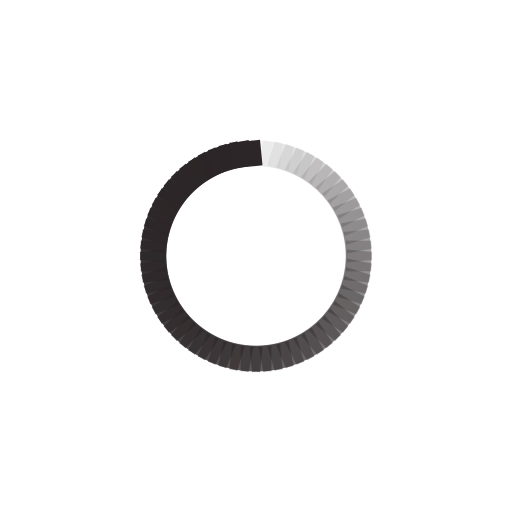
t = 0.00 s
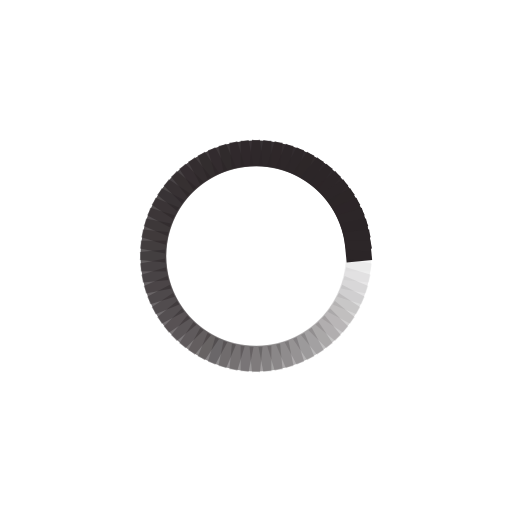
t = 0.25 s
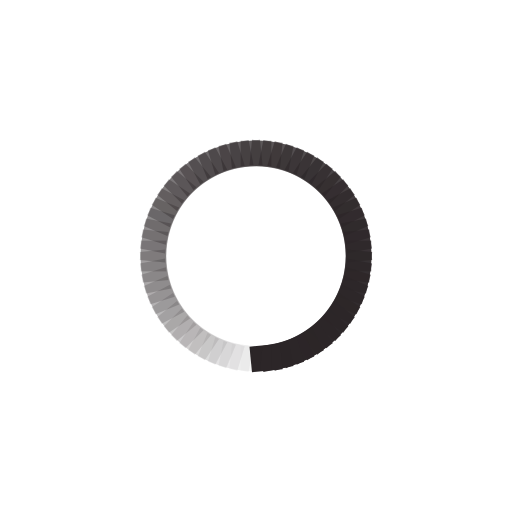
t = 0.50 s
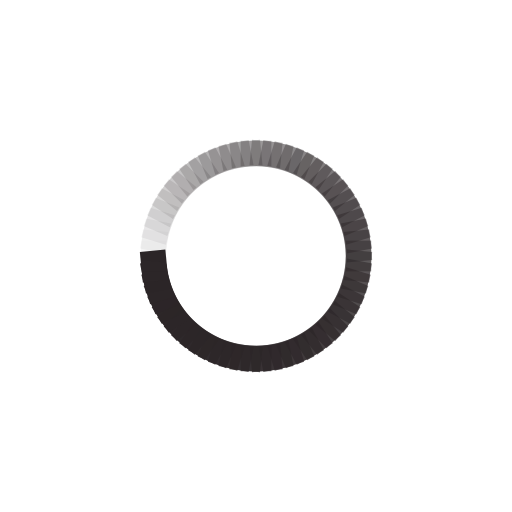
t = 0.75 s

The animated SVG that drew these frames (rendered in a browser with its animation timeline set to each time). Animation: 64 SMIL elements (animate=64); one cycle of 1.00 s, repeats indefinitely.

<?xml version="1.0" encoding="utf-8"?>
<svg xmlns="http://www.w3.org/2000/svg" xmlns:xlink="http://www.w3.org/1999/xlink" style="margin: auto; background: none; display: block; shape-rendering: auto;" width="200px" height="200px" viewBox="0 0 100 100" preserveAspectRatio="xMidYMid">
<g transform="rotate(0 50 50)">
  <rect x="47" y="27.5" rx="0" ry="0" width="6" height="5" fill="#2c2628">
    <animate attributeName="opacity" values="1;0" keyTimes="0;1" dur="1s" begin="-0.984375s" repeatCount="indefinite"></animate>
  </rect>
</g><g transform="rotate(5.625 50 50)">
  <rect x="47" y="27.5" rx="0" ry="0" width="6" height="5" fill="#2c2628">
    <animate attributeName="opacity" values="1;0" keyTimes="0;1" dur="1s" begin="-0.96875s" repeatCount="indefinite"></animate>
  </rect>
</g><g transform="rotate(11.25 50 50)">
  <rect x="47" y="27.5" rx="0" ry="0" width="6" height="5" fill="#2c2628">
    <animate attributeName="opacity" values="1;0" keyTimes="0;1" dur="1s" begin="-0.953125s" repeatCount="indefinite"></animate>
  </rect>
</g><g transform="rotate(16.875 50 50)">
  <rect x="47" y="27.5" rx="0" ry="0" width="6" height="5" fill="#2c2628">
    <animate attributeName="opacity" values="1;0" keyTimes="0;1" dur="1s" begin="-0.9375s" repeatCount="indefinite"></animate>
  </rect>
</g><g transform="rotate(22.5 50 50)">
  <rect x="47" y="27.5" rx="0" ry="0" width="6" height="5" fill="#2c2628">
    <animate attributeName="opacity" values="1;0" keyTimes="0;1" dur="1s" begin="-0.921875s" repeatCount="indefinite"></animate>
  </rect>
</g><g transform="rotate(28.125 50 50)">
  <rect x="47" y="27.5" rx="0" ry="0" width="6" height="5" fill="#2c2628">
    <animate attributeName="opacity" values="1;0" keyTimes="0;1" dur="1s" begin="-0.90625s" repeatCount="indefinite"></animate>
  </rect>
</g><g transform="rotate(33.75 50 50)">
  <rect x="47" y="27.5" rx="0" ry="0" width="6" height="5" fill="#2c2628">
    <animate attributeName="opacity" values="1;0" keyTimes="0;1" dur="1s" begin="-0.890625s" repeatCount="indefinite"></animate>
  </rect>
</g><g transform="rotate(39.375 50 50)">
  <rect x="47" y="27.5" rx="0" ry="0" width="6" height="5" fill="#2c2628">
    <animate attributeName="opacity" values="1;0" keyTimes="0;1" dur="1s" begin="-0.875s" repeatCount="indefinite"></animate>
  </rect>
</g><g transform="rotate(45 50 50)">
  <rect x="47" y="27.5" rx="0" ry="0" width="6" height="5" fill="#2c2628">
    <animate attributeName="opacity" values="1;0" keyTimes="0;1" dur="1s" begin="-0.859375s" repeatCount="indefinite"></animate>
  </rect>
</g><g transform="rotate(50.625 50 50)">
  <rect x="47" y="27.5" rx="0" ry="0" width="6" height="5" fill="#2c2628">
    <animate attributeName="opacity" values="1;0" keyTimes="0;1" dur="1s" begin="-0.84375s" repeatCount="indefinite"></animate>
  </rect>
</g><g transform="rotate(56.25 50 50)">
  <rect x="47" y="27.5" rx="0" ry="0" width="6" height="5" fill="#2c2628">
    <animate attributeName="opacity" values="1;0" keyTimes="0;1" dur="1s" begin="-0.828125s" repeatCount="indefinite"></animate>
  </rect>
</g><g transform="rotate(61.875 50 50)">
  <rect x="47" y="27.5" rx="0" ry="0" width="6" height="5" fill="#2c2628">
    <animate attributeName="opacity" values="1;0" keyTimes="0;1" dur="1s" begin="-0.8125s" repeatCount="indefinite"></animate>
  </rect>
</g><g transform="rotate(67.5 50 50)">
  <rect x="47" y="27.5" rx="0" ry="0" width="6" height="5" fill="#2c2628">
    <animate attributeName="opacity" values="1;0" keyTimes="0;1" dur="1s" begin="-0.796875s" repeatCount="indefinite"></animate>
  </rect>
</g><g transform="rotate(73.125 50 50)">
  <rect x="47" y="27.5" rx="0" ry="0" width="6" height="5" fill="#2c2628">
    <animate attributeName="opacity" values="1;0" keyTimes="0;1" dur="1s" begin="-0.78125s" repeatCount="indefinite"></animate>
  </rect>
</g><g transform="rotate(78.75 50 50)">
  <rect x="47" y="27.5" rx="0" ry="0" width="6" height="5" fill="#2c2628">
    <animate attributeName="opacity" values="1;0" keyTimes="0;1" dur="1s" begin="-0.765625s" repeatCount="indefinite"></animate>
  </rect>
</g><g transform="rotate(84.375 50 50)">
  <rect x="47" y="27.5" rx="0" ry="0" width="6" height="5" fill="#2c2628">
    <animate attributeName="opacity" values="1;0" keyTimes="0;1" dur="1s" begin="-0.75s" repeatCount="indefinite"></animate>
  </rect>
</g><g transform="rotate(90 50 50)">
  <rect x="47" y="27.5" rx="0" ry="0" width="6" height="5" fill="#2c2628">
    <animate attributeName="opacity" values="1;0" keyTimes="0;1" dur="1s" begin="-0.734375s" repeatCount="indefinite"></animate>
  </rect>
</g><g transform="rotate(95.625 50 50)">
  <rect x="47" y="27.5" rx="0" ry="0" width="6" height="5" fill="#2c2628">
    <animate attributeName="opacity" values="1;0" keyTimes="0;1" dur="1s" begin="-0.71875s" repeatCount="indefinite"></animate>
  </rect>
</g><g transform="rotate(101.25 50 50)">
  <rect x="47" y="27.5" rx="0" ry="0" width="6" height="5" fill="#2c2628">
    <animate attributeName="opacity" values="1;0" keyTimes="0;1" dur="1s" begin="-0.703125s" repeatCount="indefinite"></animate>
  </rect>
</g><g transform="rotate(106.875 50 50)">
  <rect x="47" y="27.5" rx="0" ry="0" width="6" height="5" fill="#2c2628">
    <animate attributeName="opacity" values="1;0" keyTimes="0;1" dur="1s" begin="-0.6875s" repeatCount="indefinite"></animate>
  </rect>
</g><g transform="rotate(112.5 50 50)">
  <rect x="47" y="27.5" rx="0" ry="0" width="6" height="5" fill="#2c2628">
    <animate attributeName="opacity" values="1;0" keyTimes="0;1" dur="1s" begin="-0.671875s" repeatCount="indefinite"></animate>
  </rect>
</g><g transform="rotate(118.125 50 50)">
  <rect x="47" y="27.5" rx="0" ry="0" width="6" height="5" fill="#2c2628">
    <animate attributeName="opacity" values="1;0" keyTimes="0;1" dur="1s" begin="-0.65625s" repeatCount="indefinite"></animate>
  </rect>
</g><g transform="rotate(123.75 50 50)">
  <rect x="47" y="27.5" rx="0" ry="0" width="6" height="5" fill="#2c2628">
    <animate attributeName="opacity" values="1;0" keyTimes="0;1" dur="1s" begin="-0.640625s" repeatCount="indefinite"></animate>
  </rect>
</g><g transform="rotate(129.375 50 50)">
  <rect x="47" y="27.5" rx="0" ry="0" width="6" height="5" fill="#2c2628">
    <animate attributeName="opacity" values="1;0" keyTimes="0;1" dur="1s" begin="-0.625s" repeatCount="indefinite"></animate>
  </rect>
</g><g transform="rotate(135 50 50)">
  <rect x="47" y="27.5" rx="0" ry="0" width="6" height="5" fill="#2c2628">
    <animate attributeName="opacity" values="1;0" keyTimes="0;1" dur="1s" begin="-0.609375s" repeatCount="indefinite"></animate>
  </rect>
</g><g transform="rotate(140.625 50 50)">
  <rect x="47" y="27.5" rx="0" ry="0" width="6" height="5" fill="#2c2628">
    <animate attributeName="opacity" values="1;0" keyTimes="0;1" dur="1s" begin="-0.59375s" repeatCount="indefinite"></animate>
  </rect>
</g><g transform="rotate(146.25 50 50)">
  <rect x="47" y="27.5" rx="0" ry="0" width="6" height="5" fill="#2c2628">
    <animate attributeName="opacity" values="1;0" keyTimes="0;1" dur="1s" begin="-0.578125s" repeatCount="indefinite"></animate>
  </rect>
</g><g transform="rotate(151.875 50 50)">
  <rect x="47" y="27.5" rx="0" ry="0" width="6" height="5" fill="#2c2628">
    <animate attributeName="opacity" values="1;0" keyTimes="0;1" dur="1s" begin="-0.5625s" repeatCount="indefinite"></animate>
  </rect>
</g><g transform="rotate(157.5 50 50)">
  <rect x="47" y="27.5" rx="0" ry="0" width="6" height="5" fill="#2c2628">
    <animate attributeName="opacity" values="1;0" keyTimes="0;1" dur="1s" begin="-0.546875s" repeatCount="indefinite"></animate>
  </rect>
</g><g transform="rotate(163.125 50 50)">
  <rect x="47" y="27.5" rx="0" ry="0" width="6" height="5" fill="#2c2628">
    <animate attributeName="opacity" values="1;0" keyTimes="0;1" dur="1s" begin="-0.53125s" repeatCount="indefinite"></animate>
  </rect>
</g><g transform="rotate(168.75 50 50)">
  <rect x="47" y="27.5" rx="0" ry="0" width="6" height="5" fill="#2c2628">
    <animate attributeName="opacity" values="1;0" keyTimes="0;1" dur="1s" begin="-0.515625s" repeatCount="indefinite"></animate>
  </rect>
</g><g transform="rotate(174.375 50 50)">
  <rect x="47" y="27.5" rx="0" ry="0" width="6" height="5" fill="#2c2628">
    <animate attributeName="opacity" values="1;0" keyTimes="0;1" dur="1s" begin="-0.5s" repeatCount="indefinite"></animate>
  </rect>
</g><g transform="rotate(180 50 50)">
  <rect x="47" y="27.5" rx="0" ry="0" width="6" height="5" fill="#2c2628">
    <animate attributeName="opacity" values="1;0" keyTimes="0;1" dur="1s" begin="-0.484375s" repeatCount="indefinite"></animate>
  </rect>
</g><g transform="rotate(185.625 50 50)">
  <rect x="47" y="27.5" rx="0" ry="0" width="6" height="5" fill="#2c2628">
    <animate attributeName="opacity" values="1;0" keyTimes="0;1" dur="1s" begin="-0.46875s" repeatCount="indefinite"></animate>
  </rect>
</g><g transform="rotate(191.25 50 50)">
  <rect x="47" y="27.5" rx="0" ry="0" width="6" height="5" fill="#2c2628">
    <animate attributeName="opacity" values="1;0" keyTimes="0;1" dur="1s" begin="-0.453125s" repeatCount="indefinite"></animate>
  </rect>
</g><g transform="rotate(196.875 50 50)">
  <rect x="47" y="27.5" rx="0" ry="0" width="6" height="5" fill="#2c2628">
    <animate attributeName="opacity" values="1;0" keyTimes="0;1" dur="1s" begin="-0.4375s" repeatCount="indefinite"></animate>
  </rect>
</g><g transform="rotate(202.5 50 50)">
  <rect x="47" y="27.5" rx="0" ry="0" width="6" height="5" fill="#2c2628">
    <animate attributeName="opacity" values="1;0" keyTimes="0;1" dur="1s" begin="-0.421875s" repeatCount="indefinite"></animate>
  </rect>
</g><g transform="rotate(208.125 50 50)">
  <rect x="47" y="27.5" rx="0" ry="0" width="6" height="5" fill="#2c2628">
    <animate attributeName="opacity" values="1;0" keyTimes="0;1" dur="1s" begin="-0.40625s" repeatCount="indefinite"></animate>
  </rect>
</g><g transform="rotate(213.75 50 50)">
  <rect x="47" y="27.5" rx="0" ry="0" width="6" height="5" fill="#2c2628">
    <animate attributeName="opacity" values="1;0" keyTimes="0;1" dur="1s" begin="-0.390625s" repeatCount="indefinite"></animate>
  </rect>
</g><g transform="rotate(219.375 50 50)">
  <rect x="47" y="27.5" rx="0" ry="0" width="6" height="5" fill="#2c2628">
    <animate attributeName="opacity" values="1;0" keyTimes="0;1" dur="1s" begin="-0.375s" repeatCount="indefinite"></animate>
  </rect>
</g><g transform="rotate(225 50 50)">
  <rect x="47" y="27.5" rx="0" ry="0" width="6" height="5" fill="#2c2628">
    <animate attributeName="opacity" values="1;0" keyTimes="0;1" dur="1s" begin="-0.359375s" repeatCount="indefinite"></animate>
  </rect>
</g><g transform="rotate(230.625 50 50)">
  <rect x="47" y="27.5" rx="0" ry="0" width="6" height="5" fill="#2c2628">
    <animate attributeName="opacity" values="1;0" keyTimes="0;1" dur="1s" begin="-0.34375s" repeatCount="indefinite"></animate>
  </rect>
</g><g transform="rotate(236.25 50 50)">
  <rect x="47" y="27.5" rx="0" ry="0" width="6" height="5" fill="#2c2628">
    <animate attributeName="opacity" values="1;0" keyTimes="0;1" dur="1s" begin="-0.328125s" repeatCount="indefinite"></animate>
  </rect>
</g><g transform="rotate(241.875 50 50)">
  <rect x="47" y="27.5" rx="0" ry="0" width="6" height="5" fill="#2c2628">
    <animate attributeName="opacity" values="1;0" keyTimes="0;1" dur="1s" begin="-0.3125s" repeatCount="indefinite"></animate>
  </rect>
</g><g transform="rotate(247.5 50 50)">
  <rect x="47" y="27.5" rx="0" ry="0" width="6" height="5" fill="#2c2628">
    <animate attributeName="opacity" values="1;0" keyTimes="0;1" dur="1s" begin="-0.296875s" repeatCount="indefinite"></animate>
  </rect>
</g><g transform="rotate(253.125 50 50)">
  <rect x="47" y="27.5" rx="0" ry="0" width="6" height="5" fill="#2c2628">
    <animate attributeName="opacity" values="1;0" keyTimes="0;1" dur="1s" begin="-0.28125s" repeatCount="indefinite"></animate>
  </rect>
</g><g transform="rotate(258.75 50 50)">
  <rect x="47" y="27.5" rx="0" ry="0" width="6" height="5" fill="#2c2628">
    <animate attributeName="opacity" values="1;0" keyTimes="0;1" dur="1s" begin="-0.265625s" repeatCount="indefinite"></animate>
  </rect>
</g><g transform="rotate(264.375 50 50)">
  <rect x="47" y="27.5" rx="0" ry="0" width="6" height="5" fill="#2c2628">
    <animate attributeName="opacity" values="1;0" keyTimes="0;1" dur="1s" begin="-0.25s" repeatCount="indefinite"></animate>
  </rect>
</g><g transform="rotate(270 50 50)">
  <rect x="47" y="27.5" rx="0" ry="0" width="6" height="5" fill="#2c2628">
    <animate attributeName="opacity" values="1;0" keyTimes="0;1" dur="1s" begin="-0.234375s" repeatCount="indefinite"></animate>
  </rect>
</g><g transform="rotate(275.625 50 50)">
  <rect x="47" y="27.5" rx="0" ry="0" width="6" height="5" fill="#2c2628">
    <animate attributeName="opacity" values="1;0" keyTimes="0;1" dur="1s" begin="-0.21875s" repeatCount="indefinite"></animate>
  </rect>
</g><g transform="rotate(281.25 50 50)">
  <rect x="47" y="27.5" rx="0" ry="0" width="6" height="5" fill="#2c2628">
    <animate attributeName="opacity" values="1;0" keyTimes="0;1" dur="1s" begin="-0.203125s" repeatCount="indefinite"></animate>
  </rect>
</g><g transform="rotate(286.875 50 50)">
  <rect x="47" y="27.5" rx="0" ry="0" width="6" height="5" fill="#2c2628">
    <animate attributeName="opacity" values="1;0" keyTimes="0;1" dur="1s" begin="-0.1875s" repeatCount="indefinite"></animate>
  </rect>
</g><g transform="rotate(292.5 50 50)">
  <rect x="47" y="27.5" rx="0" ry="0" width="6" height="5" fill="#2c2628">
    <animate attributeName="opacity" values="1;0" keyTimes="0;1" dur="1s" begin="-0.171875s" repeatCount="indefinite"></animate>
  </rect>
</g><g transform="rotate(298.125 50 50)">
  <rect x="47" y="27.5" rx="0" ry="0" width="6" height="5" fill="#2c2628">
    <animate attributeName="opacity" values="1;0" keyTimes="0;1" dur="1s" begin="-0.15625s" repeatCount="indefinite"></animate>
  </rect>
</g><g transform="rotate(303.75 50 50)">
  <rect x="47" y="27.5" rx="0" ry="0" width="6" height="5" fill="#2c2628">
    <animate attributeName="opacity" values="1;0" keyTimes="0;1" dur="1s" begin="-0.140625s" repeatCount="indefinite"></animate>
  </rect>
</g><g transform="rotate(309.375 50 50)">
  <rect x="47" y="27.5" rx="0" ry="0" width="6" height="5" fill="#2c2628">
    <animate attributeName="opacity" values="1;0" keyTimes="0;1" dur="1s" begin="-0.125s" repeatCount="indefinite"></animate>
  </rect>
</g><g transform="rotate(315 50 50)">
  <rect x="47" y="27.5" rx="0" ry="0" width="6" height="5" fill="#2c2628">
    <animate attributeName="opacity" values="1;0" keyTimes="0;1" dur="1s" begin="-0.109375s" repeatCount="indefinite"></animate>
  </rect>
</g><g transform="rotate(320.625 50 50)">
  <rect x="47" y="27.5" rx="0" ry="0" width="6" height="5" fill="#2c2628">
    <animate attributeName="opacity" values="1;0" keyTimes="0;1" dur="1s" begin="-0.09375s" repeatCount="indefinite"></animate>
  </rect>
</g><g transform="rotate(326.25 50 50)">
  <rect x="47" y="27.5" rx="0" ry="0" width="6" height="5" fill="#2c2628">
    <animate attributeName="opacity" values="1;0" keyTimes="0;1" dur="1s" begin="-0.078125s" repeatCount="indefinite"></animate>
  </rect>
</g><g transform="rotate(331.875 50 50)">
  <rect x="47" y="27.5" rx="0" ry="0" width="6" height="5" fill="#2c2628">
    <animate attributeName="opacity" values="1;0" keyTimes="0;1" dur="1s" begin="-0.0625s" repeatCount="indefinite"></animate>
  </rect>
</g><g transform="rotate(337.5 50 50)">
  <rect x="47" y="27.5" rx="0" ry="0" width="6" height="5" fill="#2c2628">
    <animate attributeName="opacity" values="1;0" keyTimes="0;1" dur="1s" begin="-0.046875s" repeatCount="indefinite"></animate>
  </rect>
</g><g transform="rotate(343.125 50 50)">
  <rect x="47" y="27.5" rx="0" ry="0" width="6" height="5" fill="#2c2628">
    <animate attributeName="opacity" values="1;0" keyTimes="0;1" dur="1s" begin="-0.03125s" repeatCount="indefinite"></animate>
  </rect>
</g><g transform="rotate(348.75 50 50)">
  <rect x="47" y="27.5" rx="0" ry="0" width="6" height="5" fill="#2c2628">
    <animate attributeName="opacity" values="1;0" keyTimes="0;1" dur="1s" begin="-0.015625s" repeatCount="indefinite"></animate>
  </rect>
</g><g transform="rotate(354.375 50 50)">
  <rect x="47" y="27.5" rx="0" ry="0" width="6" height="5" fill="#2c2628">
    <animate attributeName="opacity" values="1;0" keyTimes="0;1" dur="1s" begin="0s" repeatCount="indefinite"></animate>
  </rect>
</g>
<!-- [ldio] generated by https://loading.io/ --></svg>